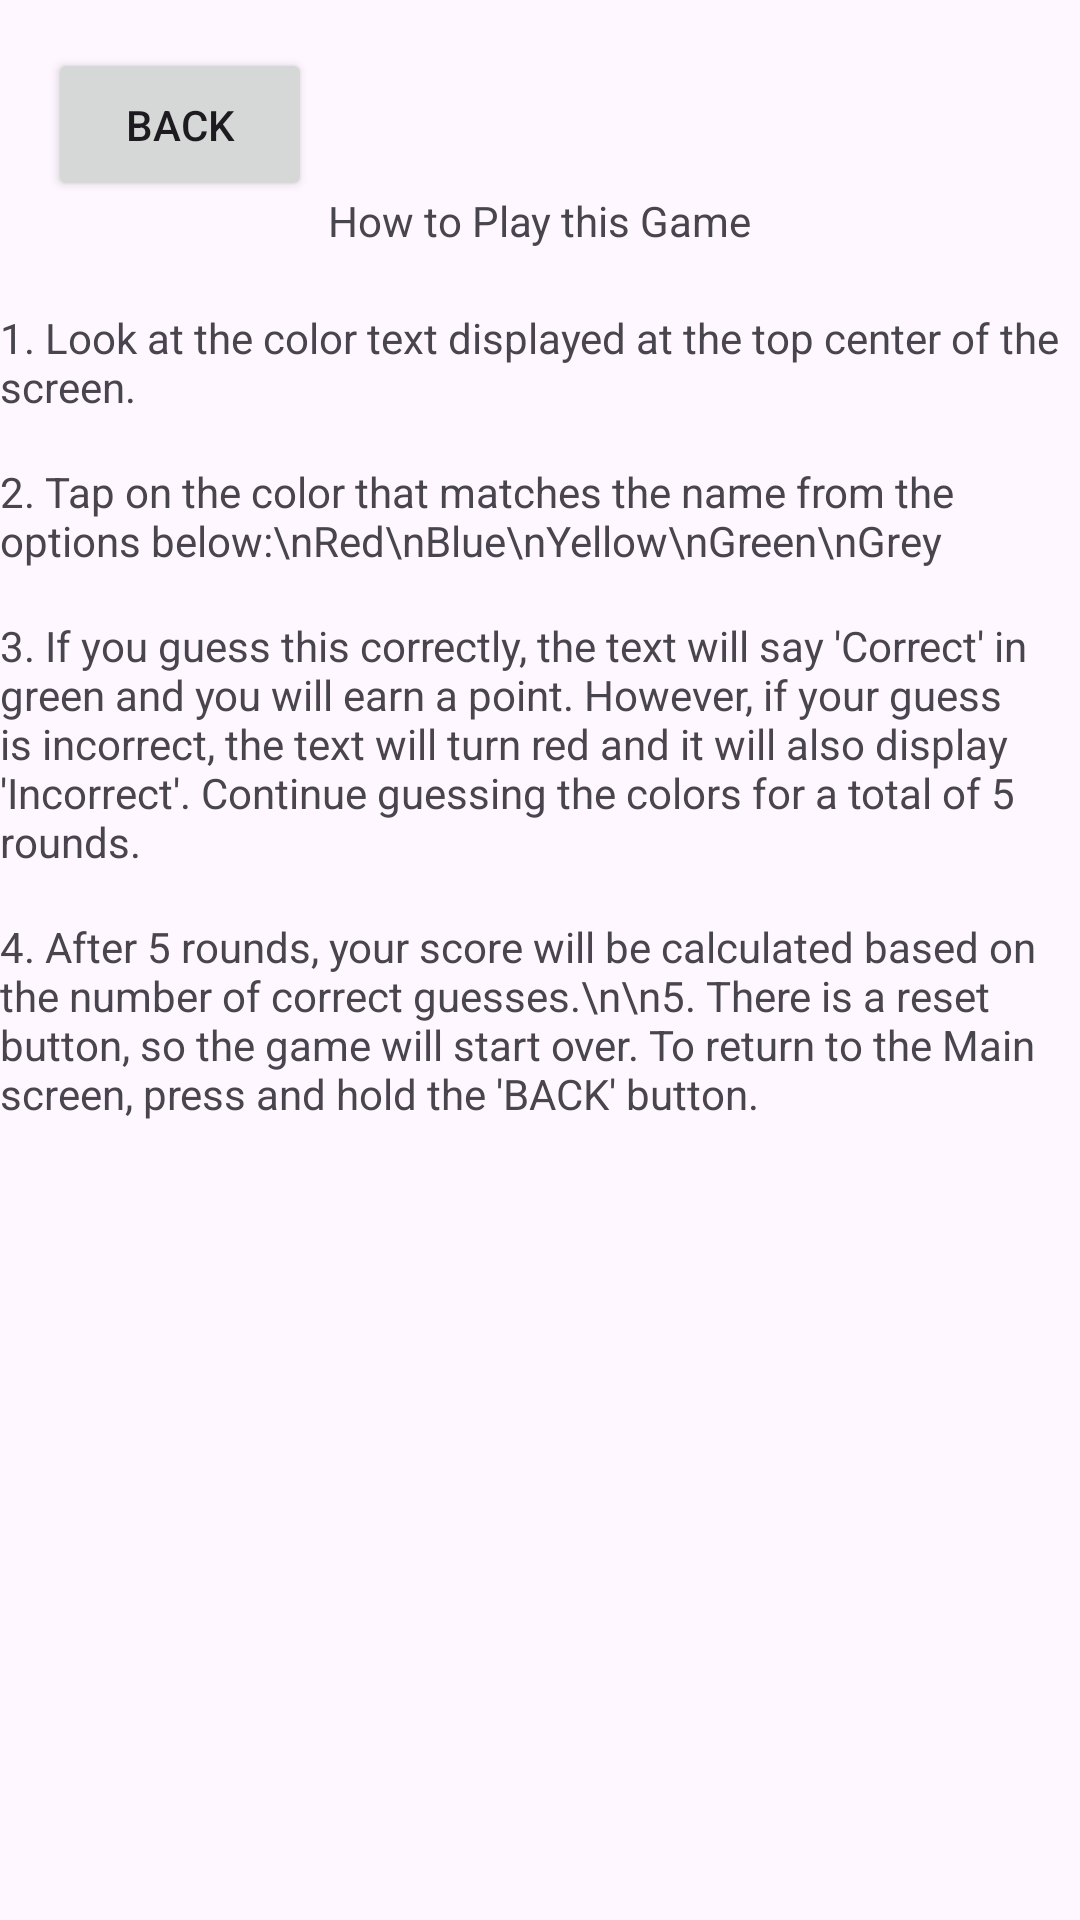

The Android layout XML behind this screen, and the referenced resources:
<!-- AndroidManifest.xml: application theme Theme.DoronilaColorGuessingGame -->
<!-- res/layout/howto_play.xml -->
<?xml version="1.0" encoding="utf-8"?>
<androidx.constraintlayout.widget.ConstraintLayout xmlns:android="http://schemas.android.com/apk/res/android"
    xmlns:app="http://schemas.android.com/apk/res-auto"
    xmlns:tools="http://schemas.android.com/tools"
    android:layout_width="match_parent"
    android:layout_height="match_parent"
    tools:context=".howToPlay">

    <TextView
        android:id="@+id/textView5"
        android:layout_width="0dp"
        android:layout_height="wrap_content"
        android:text="4. After 5 rounds, your score will be calculated based on the number of correct guesses.\n\n5. There is a reset button, so the game will start over. To return to the Main screen, press and hold the 'BACK' button."
        app:layout_constraintStart_toStartOf="parent"
        app:layout_constraintEnd_toEndOf="parent"
        app:layout_constraintTop_toBottomOf="@id/textView4"
        android:layout_marginTop="16dp" />

    <TextView
        android:id="@+id/textView4"
        android:layout_width="0dp"
        android:layout_height="wrap_content"
        android:text="3. If you guess this correctly, the text will say 'Correct' in green and you will earn a point. However, if your guess is incorrect, the text will turn red and it will also display 'Incorrect'. Continue guessing the colors for a total of 5 rounds."
        app:layout_constraintStart_toStartOf="parent"
        app:layout_constraintEnd_toEndOf="parent"
        app:layout_constraintTop_toBottomOf="@id/textView3"
        android:layout_marginTop="16dp" />

    <TextView
        android:id="@+id/textView3"
        android:layout_width="0dp"
        android:layout_height="wrap_content"
        android:text="2. Tap on the color that matches the name from the options below:\nRed\nBlue\nYellow\nGreen\nGrey"
        app:layout_constraintStart_toStartOf="parent"
        app:layout_constraintEnd_toEndOf="parent"
        app:layout_constraintTop_toBottomOf="@id/textView2"
        android:layout_marginTop="16dp" />

    <TextView
        android:id="@+id/textView"
        android:layout_width="wrap_content"
        android:layout_height="wrap_content"
        android:layout_marginTop="64dp"
        android:text="How to Play this Game"
        app:layout_constraintEnd_toEndOf="parent"
        app:layout_constraintStart_toStartOf="parent"
        app:layout_constraintTop_toTopOf="parent" />

    <TextView
        android:id="@+id/textView2"
        android:layout_width="0dp"
        android:layout_height="wrap_content"
        android:layout_marginTop="20dp"
        android:text="1. Look at the color text displayed at the top center of the screen."
        app:layout_constraintEnd_toEndOf="parent"
        app:layout_constraintHorizontal_bias="0.0"
        app:layout_constraintStart_toStartOf="parent"
        app:layout_constraintTop_toBottomOf="@id/textView" />

    <Button
        android:id="@+id/backToHome"
        android:layout_width="wrap_content"
        android:layout_height="wrap_content"
        android:text="Back"
        android:padding="16dp"
        app:layout_constraintStart_toStartOf="parent"
        app:layout_constraintTop_toTopOf="parent"
        android:layout_marginStart="16dp"
        android:layout_marginTop="16dp" />


</androidx.constraintlayout.widget.ConstraintLayout>
<!-- resources referenced by this layout -->
<resources>
  <style name="Theme.DoronilaColorGuessingGame" parent="Base.Theme.DoronilaColorGuessingGame" />
  <style name="Base.Theme.DoronilaColorGuessingGame" parent="Theme.Material3.DayNight.NoActionBar">
          
          
      </style>
</resources>
